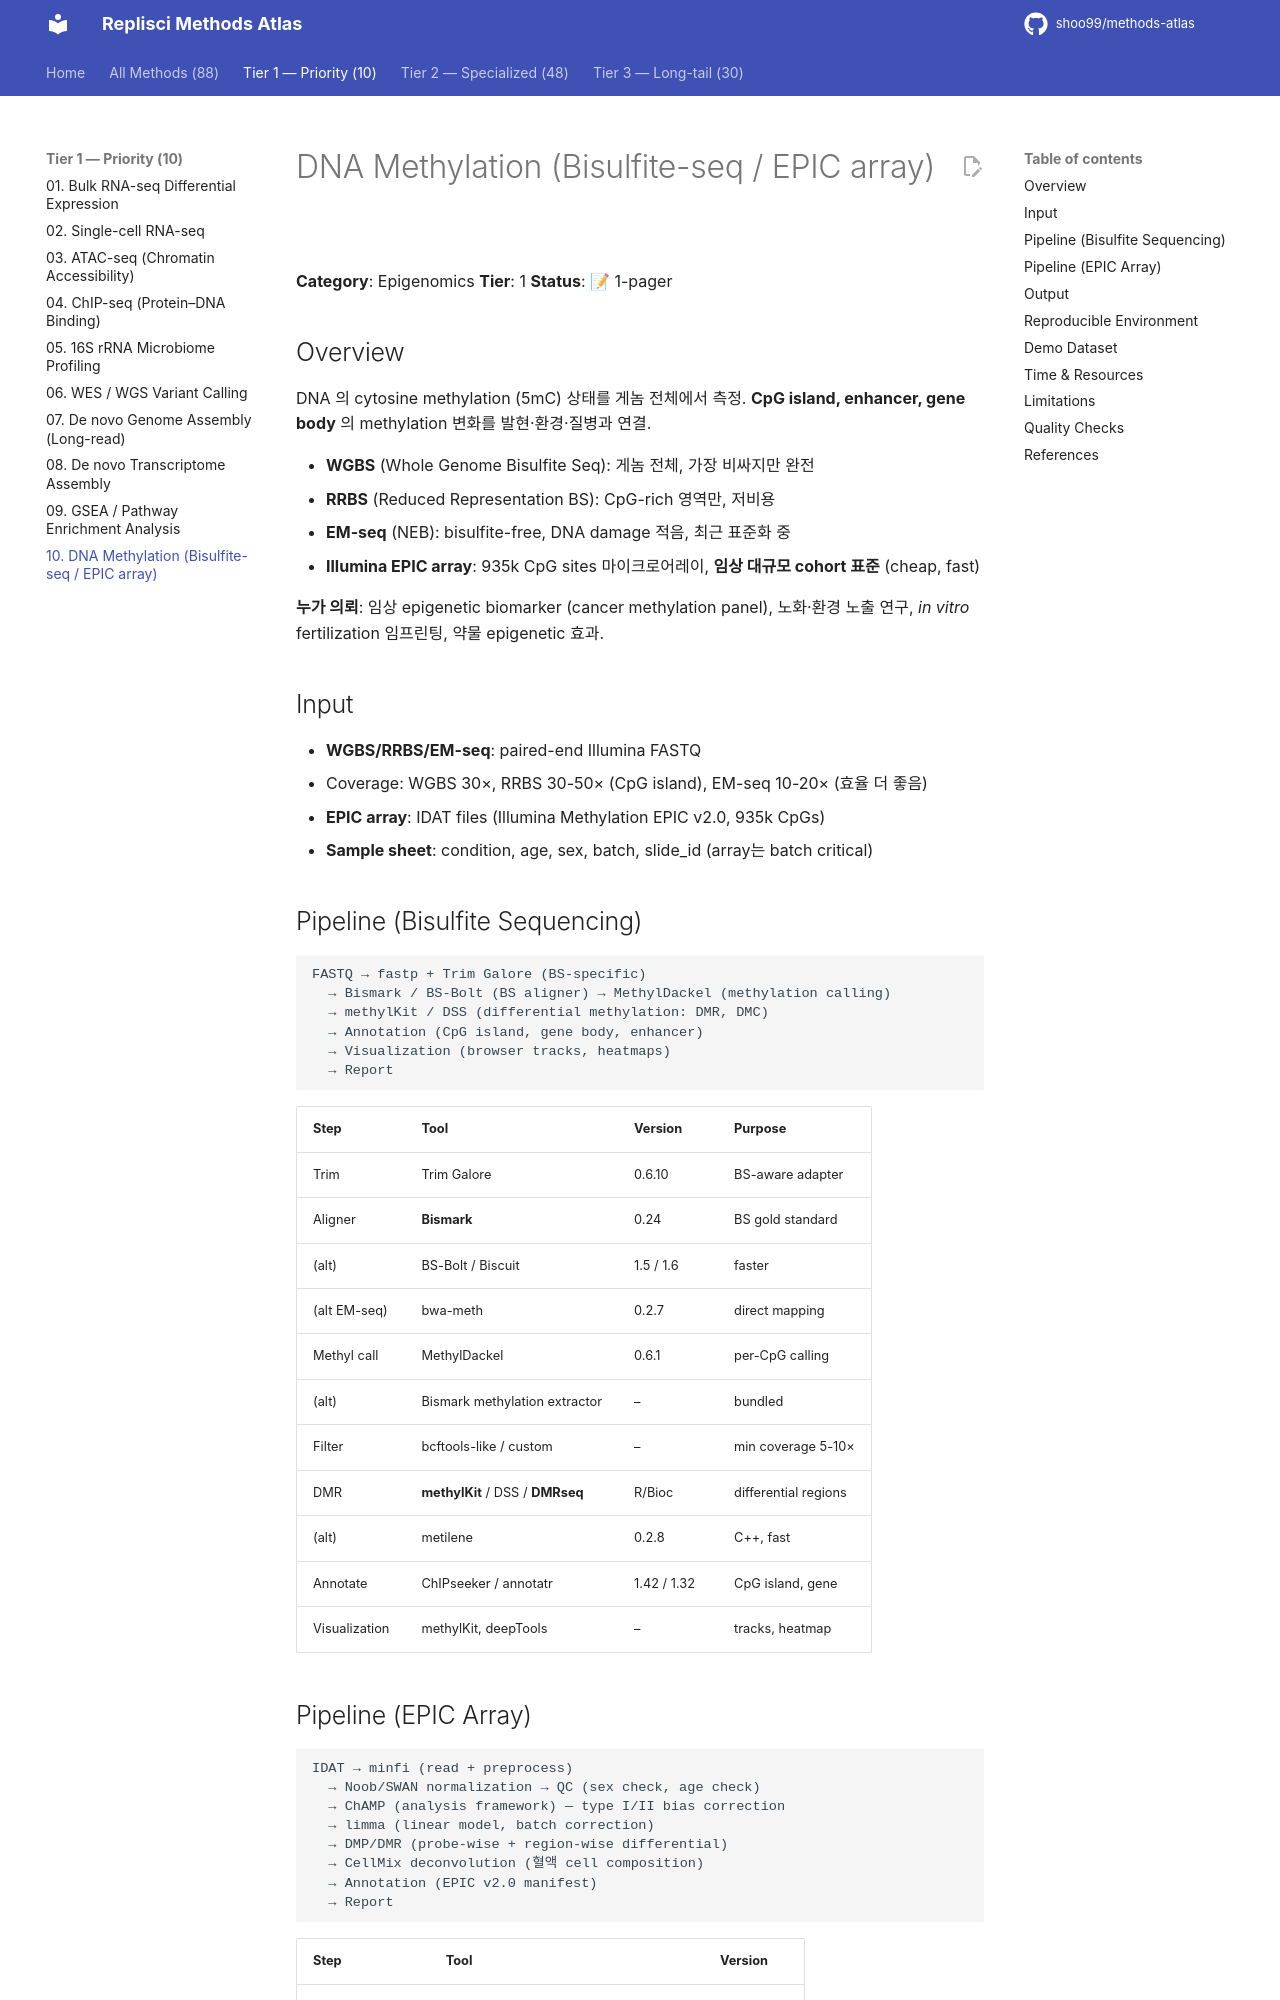

repository: shoo99/methods-atlas · page: methods/10-methylation/index.html · generator: mkdocs

# DNA Methylation (Bisulfite-seq / EPIC array)

**Category**: Epigenomics
**Tier**: 1
**Status**: 📝 1-pager

## Overview

DNA 의 cytosine methylation (5mC) 상태를 게놈 전체에서 측정. **CpG island, enhancer, gene body** 의 methylation 변화를 발현·환경·질병과 연결.

- **WGBS** (Whole Genome Bisulfite Seq): 게놈 전체, 가장 비싸지만 완전
- **RRBS** (Reduced Representation BS): CpG-rich 영역만, 저비용
- **EM-seq** (NEB): bisulfite-free, DNA damage 적음, 최근 표준화 중
- **Illumina EPIC array**: 935k CpG sites 마이크로어레이, **임상 대규모 cohort 표준** (cheap, fast)

**누가 의뢰**: 임상 epigenetic biomarker (cancer methylation panel), 노화·환경 노출 연구, *in vitro* fertilization 임프린팅, 약물 epigenetic 효과.

## Input

- **WGBS/RRBS/EM-seq**: paired-end Illumina FASTQ
  - Coverage: WGBS 30×, RRBS 30-50× (CpG island), EM-seq 10-20× (효율 더 좋음)
- **EPIC array**: IDAT files (Illumina Methylation EPIC v2.0, 935k CpGs)
- **Sample sheet**: condition, age, sex, batch, slide_id (array는 batch critical)

## Pipeline (Bisulfite Sequencing)

```
FASTQ → fastp + Trim Galore (BS-specific)
  → Bismark / BS-Bolt (BS aligner) → MethylDackel (methylation calling)
  → methylKit / DSS (differential methylation: DMR, DMC)
  → Annotation (CpG island, gene body, enhancer)
  → Visualization (browser tracks, heatmaps)
  → Report
```

| Step | Tool | Version | Purpose |
|------|------|---------|---------|
| Trim | Trim Galore | 0.6.10 | BS-aware adapter |
| Aligner | **Bismark** | 0.24 | BS gold standard |
| (alt) | BS-Bolt / Biscuit | 1.5 / 1.6 | faster |
| (alt EM-seq) | bwa-meth | 0.2.7 | direct mapping |
| Methyl call | MethylDackel | 0.6.1 | per-CpG calling |
| (alt) | Bismark methylation extractor | – | bundled |
| Filter | bcftools-like / custom | – | min coverage 5-10× |
| DMR | **methylKit** / DSS / **DMRseq** | R/Bioc | differential regions |
| (alt) | metilene | 0.2.8 | C++, fast |
| Annotate | ChIPseeker / annotatr | 1.42 / 1.32 | CpG island, gene |
| Visualization | methylKit, deepTools | – | tracks, heatmap |
